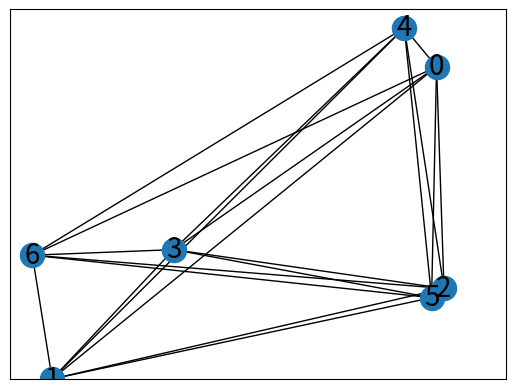

The matplotlib source for this figure:
import numpy as np
from math import ceil, sqrt
import matplotlib.pyplot as plt
import networkx as nx


def calc_linear_function(x0, y0, x1, y1):
    a = (y0-y1) / (x0 - x1)
    b = y0 - a * x0
    return a, b


class Grid:
    def __init__(self, number):
        self.number_of_cities = number
        self.cities = np.zeros((2, self.number_of_cities))  # coordinates of cities
        self.grid = np.zeros((201, 201))  # map
        self.weighted_graph = np.zeros((number, number))
        self.G = nx.Graph()

    def set_grid(self):
        number = self.number_of_cities
        for i in range(number): # "i" is a city
            x = np.random.randint(-100, 101)
            y = np.random.randint(-100, 101)
            self.cities[0, i] = x
            self.cities[1, i] = y
            self.grid[x + 100, y + 100] = 1  # marking locations of cities
            self.G.add_node(i, pos=[x, y])
        for i in range(number):
            for j in range(number-i-1):
                j += i + 1
                weight = sqrt((self.cities[0, i] - self.cities[0, j]) ** 2 + (self.cities[1, i] - self.cities[1, j]) ** 2)
                self.weighted_graph[i, j] = weight
                if i != j:
                    self.G.add_edge(i, j, weight=weight)

        pos = nx.get_node_attributes(self.G, "pos")

        nx.draw_networkx_nodes(self.G, pos=pos)
        nx.draw_networkx_edges(self.G, pos=pos)

        #labels
        nx.draw_networkx_labels(self.G, pos, font_size=20, font_family="sans-serif")
        # edge weight labels
        edge_labels = nx.get_edge_attributes(self.G, "weight")
        # nx.draw_networkx_edge_labels(self.G, pos, edge_labels)


    def roads(self):
        num = self.number_of_cities
        for i in range(num):
            x0 = self.cities[0, i]
            y0 = self.cities[1, i]
            for j in range(i+1, num):
                x1 = self.cities[0, j]
                y1 = self.cities[1, j]
                xdiff = int(abs(x0-x1))
                if x0 == x1:
                    pass
                else:
                    a, b = calc_linear_function(x0, y0, x1, y1)
                    if x1 < x0:
                        for x in range(xdiff):
                            y_grid = ceil(a * ((-1 * x) + x0) + b)
                            self.grid[int(-1 * x + x0 + 100), y_grid + 100] = 2
                            plt.plot(-1*x+x0, y_grid)
                    elif x1 > x0:
                        for x in range(xdiff):
                            y_grid = ceil(a * (x + x0) + b)
                            self.grid[int(x + x0 + 100), y_grid + 100] = 2
                            plt.plot(x+x0, y_grid)

    def print_grid(self):
        plt.axis([-100, 100, -100, 100])
        plt.show()


grid = Grid(7)
grid.set_grid()
# grid.roads()
grid.print_grid()
